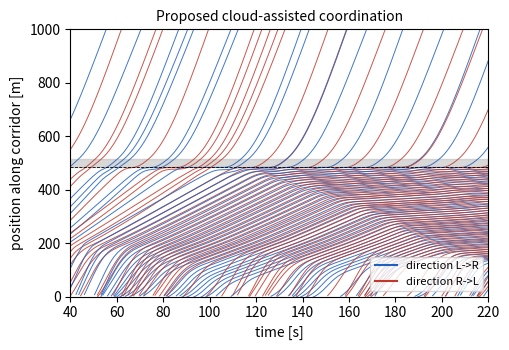
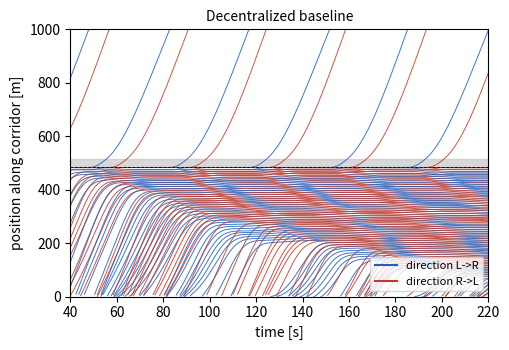
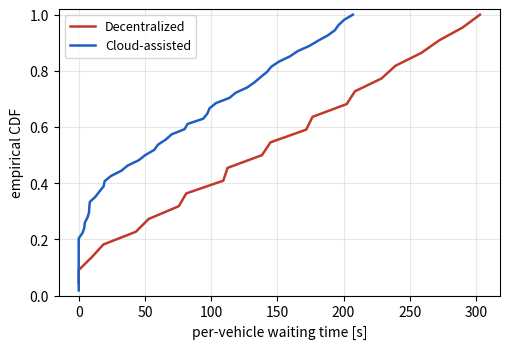
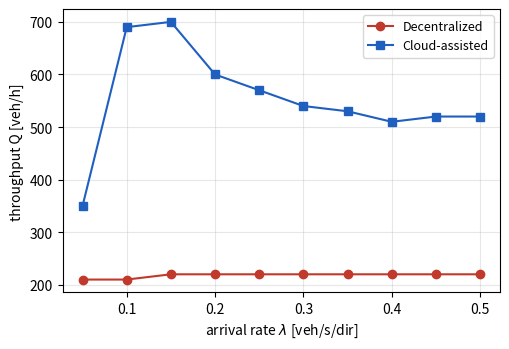
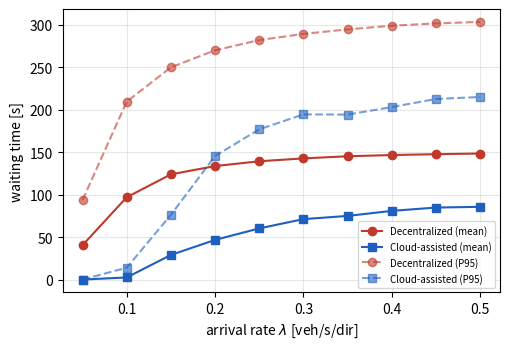

Write Python code to recreate these figures, in order.
#!/usr/bin/env python3
# -*- coding: utf-8 -*-
"""
Cloud-Assisted Intelligent Traffic Coordination for Obstacle Overtaking
=======================================================================
Microscopic simulator for a one-lane two-way road with a localized obstacle.

A localized obstacle blocks one travel direction over a short stretch (the
"shared section"). Vehicles from BOTH directions therefore contend for the same
piece of pavement at the obstacle: only one direction may occupy the shared
section at a time (same-direction vehicles may follow each other as a batch).

Two coordination policies are compared:
  * BASELINE   : decentralized, one vehicle at a time, right-of-way alternates
                 between directions (a best-case unsignalized bottleneck rule).
  * CLOUD      : centralized slot reservation + IDM-compliant target speed +
                 same-direction batching + fair alternation (the proposed method).

Longitudinal dynamics use the Intelligent Driver Model (IDM).

Outputs (written to ./out):
  fig_spacetime_cloud.pdf / .png   space-time diagram, proposed method
  fig_spacetime_base.pdf  / .png   space-time diagram, baseline
  fig_waiting_cdf.pdf     / .png   empirical CDF of per-vehicle waiting time
  fig_sweep_throughput.pdf/ .png   throughput vs arrival rate
  fig_sweep_waiting.pdf   / .png   mean & P95 waiting vs arrival rate
  results_table.csv                headline metrics at the representative point
  sweep.csv                        full density-sweep results

Run:  python cloud_overtaking_sim.py
Deps: numpy, matplotlib   (pip install numpy matplotlib)

Author: M. B. Hossain, O. Tayan, M. A. S. Kamal
"""

import os
import csv
import math
import numpy as np
import matplotlib
matplotlib.use("Agg")
import matplotlib.pyplot as plt

# ----------------------------------------------------------------------------
# Configuration
# ----------------------------------------------------------------------------
class Cfg:
    # Geometry [m]
    L          = 1000.0      # corridor length (each direction runs 0 -> L)
    L_o        = 30.0        # obstacle / shared-section length
    L_p        = 300.0       # precaution-zone length upstream of the section
    S_entry    = L/2 - L_o/2 # progress at which the shared section begins
    S_exit     = L/2 + L_o/2 # progress at which the shared section ends
    S_prec     = S_entry - L_p   # progress at which the precaution zone begins

    # IDM parameters
    v0         = 25.0        # desired free-flow velocity [m/s]
    T_head     = 1.5         # safe time headway [s]
    s0         = 2.0         # minimum bumper-to-bumper spacing [m]
    a_max      = 1.2         # maximum acceleration [m/s^2]
    b_comf     = 1.8         # comfortable deceleration [m/s^2]
    delta      = 4.0         # acceleration exponent
    v_sec      = 8.0         # speed limit while crossing the obstacle [m/s]

    # Heterogeneity
    len_min    = 4.0
    len_max    = 7.0
    v0_spread  = 3.0         # +/- perturbation on desired velocity [m/s]

    # Cloud coordinator
    g_opp      = 1.5         # safety gap between opposing batches [s]
    g_same     = 1.2         # headway between same-direction vehicles in section [s]
    v_min      = 5.0
    v_max      = 25.0
    max_batch  = 12.0        # max batch duration per direction (fairness cap) [s]

    # Fixed-time signal baseline (portable work-zone signal / flagger)
    sig_green  = 15.0        # green duration per direction [s]
    sig_clear  = 6.0         # all-red clearance between greens [s]

    # Simulation
    dt         = 0.2         # time step [s]
    T_warm     = 40.0        # warm-up (excluded from metrics) [s]
    T_sim      = 360.0       # measured horizon [s]
    v_wait_th  = 2.0         # speed below which a vehicle is "waiting" [m/s]
    seed       = 7


# ----------------------------------------------------------------------------
# Vehicle
# ----------------------------------------------------------------------------
class Veh:
    __slots__ = ("vid","d","length","v0i","s","v","t_in","t_out","wait",
                 "reserved","t_s","D","done","occupying","stops","stopped",
                 "Th","am","bc","vsec")
    def __init__(self, vid, d, length, v0i, t_in, Th=None, am=None, bc=None, vsec=None):
        self.vid = vid
        self.d   = d              # +1 (L->R) or -1 (R->L) -- both use progress s
        self.length = length
        self.v0i = v0i
        self.s   = 0.0
        self.v   = v0i
        self.t_in  = t_in
        self.t_out = None
        self.wait  = 0.0
        self.reserved = False     # cloud: slot assigned?
        self.t_s   = None         # cloud: reserved slot start time
        self.D     = None         # estimated crossing duration
        self.done  = False
        self.occupying = False    # currently inside the shared section?
        self.stops = 0            # number of full stops on the approach
        self.stopped = False      # hysteresis flag for stop counting
        self.Th = Th if Th is not None else Cfg.T_head
        self.am = am if am is not None else Cfg.a_max
        self.bc = bc if bc is not None else Cfg.b_comf
        self.vsec = vsec if vsec is not None else Cfg.v_sec


# ----------------------------------------------------------------------------
# IDM acceleration
# ----------------------------------------------------------------------------
def idm_accel(v, v0_eff, gap, dv, Th=None, am=None, bc=None):
    """IDM acceleration with optional per-vehicle parameters (default to Cfg)."""
    Th = Th if Th is not None else Cfg.T_head
    am = am if am is not None else Cfg.a_max
    bc = bc if bc is not None else Cfg.b_comf
    gap = max(gap, 0.1)
    s_star = (Cfg.s0 + max(0.0, v*Th + v*dv/(2*math.sqrt(am*bc))))
    free = 1.0 - (v/max(v0_eff,0.1))**Cfg.delta
    interact = (s_star/gap)**2
    a = am*(free - interact)
    return max(a, -2.5*bc)


# ----------------------------------------------------------------------------
# Cloud slot-reservation manager
# ----------------------------------------------------------------------------
class Cloud:
    """Maintains a chronological list of section-occupancy blocks.
    Each block = dict(dir, start, end, last_entry). Same-direction vehicles are
    appended to the current block as a batch (subject to max_batch); a switch of
    direction opens a new block after an opposing safety gap g_opp."""
    def __init__(self):
        self.blocks = []

    def reserve(self, d, r_i, D_i):
        b = self.blocks[-1] if self.blocks else None
        if (b is not None and b["dir"] == d
                and r_i <= b["end"] + Cfg.g_same
                and (b["end"] - b["start"]) < Cfg.max_batch):
            # join the current same-direction batch
            t_s = max(r_i, b["last_entry"] + Cfg.g_same)
            b["last_entry"] = t_s
            b["end"] = max(b["end"], t_s + D_i)
        else:
            prev_end = b["end"] if b is not None else 0.0
            gap = Cfg.g_opp if (b is not None and b["dir"] != d) else 0.0
            t_s = max(r_i, prev_end + gap)
            self.blocks.append(dict(dir=d, start=t_s, end=t_s + D_i, last_entry=t_s))
        return t_s


# ----------------------------------------------------------------------------
# Simulation core
# ----------------------------------------------------------------------------
def in_section(v):
    return Cfg.S_entry <= v.s <= Cfg.S_exit + v.length

def simulate(lam, policy, record_tracks=False, rng=None):
    """Run one simulation.
    lam    : arrival rate per direction [veh/s]
    policy : 'cloud' or 'base'
    returns dict of metrics (+ optional per-vehicle tracks for plotting)."""
    if rng is None:
        rng = np.random.default_rng(Cfg.seed)
    dt = Cfg.dt
    T_total = Cfg.T_warm + Cfg.T_sim
    n_steps = int(T_total/dt)

    # Poisson arrivals: next headway per direction.
    # `lam` may be a scalar (symmetric) or a dict {+1: ..., -1: ...} (asymmetric).
    lam_d = lam if isinstance(lam, dict) else {+1: lam, -1: lam}
    next_arr = {+1: rng.exponential(1.0/lam_d[+1]), -1: rng.exponential(1.0/lam_d[-1])}
    active = {+1: [], -1: []}
    finished = []
    tracks = {}                     # vid -> (list_t, list_s, dir)
    cloud = Cloud()
    vid_ctr = 0

    # baseline section state
    sec_owner = 0
    sec_count = 0
    last_served = -1                # for alternation
    claim = 0                       # direction that currently owns the bridge
    claim_vid = None                # the vehicle holding the claim

    for k in range(n_steps):
        t = k*dt

        # ---- spawn arrivals (safe insertion behind the queue tail) ---------
        # A new vehicle is placed at the origin, or, once the queue has reached
        # the origin, a minimum gap s0 behind the rear-most vehicle (the approach
        # extends upstream as a physical feeder queue) and at a speed no greater
        # than that vehicle's. This prevents the non-physical injection of a
        # vehicle onto already-occupied pavement under heavy demand.
        for d in (+1, -1):
            while t >= next_arr[d]:
                Th=am=bc=vsec=None
                if getattr(Cfg, "het_drivers", False):
                    Th = rng.uniform(1.0, 2.2)
                    if rng.random() < getattr(Cfg, "truck_frac", 0.0):
                        length = rng.uniform(10.0, 16.0); am = rng.uniform(0.5, 0.8)
                        bc = rng.uniform(1.2, 1.6); vsec = Cfg.v_sec*0.8
                        v0i = float(np.clip(Cfg.v0*0.8 + rng.uniform(-2,2), Cfg.v_min, Cfg.v_max))
                    else:
                        length = rng.uniform(Cfg.len_min, Cfg.len_max); am = rng.uniform(0.9, 1.6)
                        bc = rng.uniform(1.4, 2.4); vsec = Cfg.v_sec
                        v0i = float(np.clip(Cfg.v0 + rng.uniform(-Cfg.v0_spread, Cfg.v0_spread), Cfg.v_min, Cfg.v_max))
                else:
                    length = rng.uniform(Cfg.len_min, Cfg.len_max)
                    v0i = float(np.clip(Cfg.v0 + rng.uniform(-Cfg.v0_spread, Cfg.v0_spread),
                                        Cfg.v_min, Cfg.v_max))
                rear_veh = min(active[d], key=lambda x: x.s) if active[d] else None
                veh = Veh(vid_ctr, d, length, v0i, t, Th=Th, am=am, bc=bc, vsec=vsec)
                if rear_veh is not None:
                    veh.s = min(0.0, rear_veh.s - rear_veh.length - Cfg.s0)
                    veh.v = min(v0i, max(0.0, rear_veh.v))
                vid_ctr += 1
                active[d].append(veh)
                if record_tracks:
                    tracks[veh.vid] = ([], [], d)
                next_arr[d] += rng.exponential(1.0/lam_d[d])

        # ---- recompute section occupancy ----
        occ_dirs = set()
        sec_count = 0
        for d in (+1, -1):
            for v in active[d]:
                v.occupying = in_section(v)
                if v.occupying:
                    occ_dirs.add(d); sec_count += 1
        sec_owner = next(iter(occ_dirs)) if len(occ_dirs) == 1 else (0 if not occ_dirs else 99)

        # ---- per-direction control ----
        for d in (+1, -1):
            lane = sorted(active[d], key=lambda x: x.s, reverse=True)  # front first
            for idx, v in enumerate(lane):
                leader = lane[idx-1] if idx > 0 else None

                # ----- cloud: reserve a slot upon entering precaution zone -----
                if policy == "cloud" and (not v.reserved) and Cfg.S_prec <= v.s < Cfg.S_entry:
                    r_i = t + (Cfg.S_entry - v.s)/max(v.v, Cfg.v_min)
                    v.D = (Cfg.L_o + v.length)/v.vsec + Cfg.g_same
                    v.t_s = cloud.reserve(d, r_i, v.D)
                    v.reserved = True

                # ----- desired speed -----
                v0_eff = v.v0i
                if policy == "cloud" and v.reserved and v.s < Cfg.S_entry and v.t_s is not None:
                    dist = Cfg.S_entry - v.s
                    rem = v.t_s - t
                    if rem > 0.1:
                        v0_eff = float(np.clip(dist/rem, Cfg.v_min, Cfg.v_max))
                    else:
                        v0_eff = v.v0i
                if Cfg.S_entry - 5 <= v.s <= Cfg.S_exit:
                    v0_eff = min(v0_eff, Cfg.v_sec)

                # ----- gap to the (real) leader -----
                if leader is not None:
                    gap = leader.s - leader.length - v.s
                    dv = v.v - leader.v
                else:
                    gap = 1e6; dv = 0.0

                # ----- permission to enter the shared section -----
                allow_enter = True
                if v.s < Cfg.S_entry:
                    if policy == "base":
                        # One vehicle at a time. A direction CLAIMS the bridge
                        # the moment it is granted (like a one-lane bridge), so
                        # the opposing stream cannot be granted during approach.
                        front = (idx == 0)
                        if claim == 0:
                            opp_waiting = any(
                                (Cfg.S_prec <= vv.s < Cfg.S_entry) for vv in active[-d])
                            my_turn = (last_served != d) or (not opp_waiting)
                            grant = front and my_turn
                            if grant:
                                claim = d; claim_vid = v.vid
                                allow_enter = True
                            else:
                                allow_enter = False
                        else:
                            allow_enter = (claim == d and v.vid == claim_vid)
                    elif policy == "signal":
                        # Fixed-time signal: green alternates between directions
                        # with an all-red clearance so the section drains before
                        # the opposing green. Vehicles flow as a batch during
                        # green but STOP at red (no en-route speed shaping).
                        period = 2.0*(Cfg.sig_green + Cfg.sig_clear)
                        ph = t % period
                        if ph < Cfg.sig_green:
                            green_dir = +1
                        elif (Cfg.sig_green + Cfg.sig_clear) <= ph < (2*Cfg.sig_green + Cfg.sig_clear):
                            green_dir = -1
                        else:
                            green_dir = 0
                        opp_in = (len(occ_dirs) == 1 and (sec_owner == -d))
                        allow_enter = (green_dir == d) and (not opp_in)
                    else:  # cloud
                        opp_in = (len(occ_dirs) == 1 and (sec_owner == -d))
                        allow_enter = (t >= (v.t_s or t)) and (not opp_in)

                # virtual stop-line leader at S_entry if not allowed to enter
                if (not allow_enter) and v.s < Cfg.S_entry:
                    sl_gap = Cfg.S_entry - v.s
                    if sl_gap < gap:
                        gap = sl_gap; dv = v.v

                # ----- integrate IDM -----
                a = idm_accel(v.v, v0_eff, gap, dv, v.Th, v.am, v.bc)
                v.v = max(0.0, v.v + a*dt)
                s_prev = v.s
                v.s += v.v*dt
                if leader is not None:                 # hard no-overlap guard
                    _rear = leader.s - leader.length
                    if v.s > _rear:
                        v.s = _rear; v.v = min(v.v, leader.v)

                # count full stops on the approach (with hysteresis)
                if v.s < Cfg.S_exit:
                    if v.v < 0.3 and not v.stopped:
                        v.stops += 1; v.stopped = True
                    elif v.v > 1.0:
                        v.stopped = False

                # baseline: release the bridge claim once the holder has cleared
                if policy == "base" and v.vid == claim_vid:
                    if v.s > Cfg.S_exit + v.length:
                        claim = 0; claim_vid = None; last_served = d

                # ----- waiting time (after warm-up only) -----
                if t >= Cfg.T_warm and v.v < Cfg.v_wait_th and v.s < Cfg.S_exit:
                    v.wait += dt

                if record_tracks and (k % 2 == 0):
                    tracks[v.vid][0].append(t); tracks[v.vid][1].append(v.s)

                # ----- completion -----
                if v.s >= Cfg.L and not v.done:
                    v.done = True
                    v.t_out = t

        # ---- retire finished vehicles ----
        for d in (+1, -1):
            keep = []
            for v in active[d]:
                if v.done:
                    finished.append(v)
                else:
                    keep.append(v)
            active[d] = keep

    # ---- metrics (departure-based flow over the measurement window) ----
    T_total = Cfg.T_warm + Cfg.T_sim
    meas = [v for v in finished
            if v.t_out is not None and Cfg.T_warm <= v.t_out <= T_total]
    waits = np.array([v.wait for v in meas]) if meas else np.array([0.0])
    travels = np.array([v.t_out - v.t_in for v in meas]) if meas else np.array([0.0])
    stops = np.array([v.stops for v in meas]) if meas else np.array([0.0])
    Q = len(meas)/Cfg.T_sim*3600.0
    # per-direction metrics (for fairness analysis)
    meas_pos = [v for v in meas if v.d == +1]
    meas_neg = [v for v in meas if v.d == -1]
    wpos = float(np.mean([v.wait for v in meas_pos])) if meas_pos else 0.0
    wneg = float(np.mean([v.wait for v in meas_neg])) if meas_neg else 0.0
    Qpos = len(meas_pos)/Cfg.T_sim*3600.0
    Qneg = len(meas_neg)/Cfg.T_sim*3600.0
    res = dict(
        wait_pos=wpos, wait_neg=wneg, Q_pos=Qpos, Q_neg=Qneg,
        n_pos=len(meas_pos), n_neg=len(meas_neg),
        lam=lam, policy=policy, n=len(meas),
        Q=Q,
        wait_mean=float(np.mean(waits)),
        wait_p95=float(np.percentile(waits, 95)),
        travel_mean=float(np.mean(travels)),
        stops_mean=float(np.mean(stops)),
        waits=waits,
    )
    if record_tracks:
        res["tracks"] = tracks
    return res


# ----------------------------------------------------------------------------
# Plotting helpers
# ----------------------------------------------------------------------------
def _spacetime(tracks, title, fname, t0=Cfg.T_warm, t1=Cfg.T_warm+180):
    fig, ax = plt.subplots(figsize=(5.2, 3.6))
    for vid,(ts,ss,d) in tracks.items():
        if not ts: continue
        ts = np.array(ts); ss = np.array(ss)
        m = (ts >= t0) & (ts <= t1)
        if m.sum() < 2: continue
        c = "#1f5fbf" if d == +1 else "#c0392b"
        ax.plot(ts[m], ss[m], color=c, lw=0.7, alpha=0.85)
    ax.axhspan(Cfg.S_entry, Cfg.S_exit, color="0.75", alpha=0.6, zorder=0)
    ax.axhline(Cfg.S_entry, color="k", ls="--", lw=0.6)
    ax.set_xlim(t0, t1); ax.set_ylim(0, Cfg.L)
    ax.set_xlabel("time [s]"); ax.set_ylabel("position along corridor [m]")
    ax.set_title(title, fontsize=10)
    from matplotlib.lines import Line2D
    ax.legend([Line2D([0],[0],color="#1f5fbf"),Line2D([0],[0],color="#c0392b")],
              ["direction L->R","direction R->L"], fontsize=8, loc="lower right")
    fig.tight_layout()
    for ext in ("pdf","png"):
        fig.savefig(f"out/{fname}.{ext}", dpi=160)
    plt.close(fig)


def main():
    os.makedirs("out", exist_ok=True)
    lam_rep = 0.30   # representative arrival rate [veh/s/direction]

    print("Running representative scenario (lambda = %.2f veh/s/dir)..." % lam_rep)
    r_cloud = simulate(lam_rep, "cloud", record_tracks=True,
                       rng=np.random.default_rng(Cfg.seed))
    r_base  = simulate(lam_rep, "base",  record_tracks=True,
                       rng=np.random.default_rng(Cfg.seed))

    _spacetime(r_cloud["tracks"], "Proposed cloud-assisted coordination",
               "fig_spacetime_cloud")
    _spacetime(r_base["tracks"],  "Decentralized baseline",
               "fig_spacetime_base")

    # waiting-time CDF
    fig, ax = plt.subplots(figsize=(5.2, 3.6))
    for r,lab,c in ((r_base,"Decentralized","#c0392b"),
                    (r_cloud,"Cloud-assisted","#1f5fbf")):
        w = np.sort(r["waits"]); y = np.arange(1,len(w)+1)/len(w)
        ax.plot(w, y, color=c, lw=1.8, label=lab)
    ax.set_xlabel("per-vehicle waiting time [s]"); ax.set_ylabel("empirical CDF")
    ax.set_ylim(0,1.02); ax.legend(fontsize=9); ax.grid(alpha=0.3)
    fig.tight_layout()
    for ext in ("pdf","png"): fig.savefig(f"out/fig_waiting_cdf.{ext}", dpi=160)
    plt.close(fig)

    # density sweep
    lams = [0.05,0.10,0.15,0.20,0.25,0.30,0.35,0.40,0.45,0.50]
    sweep = {"cloud":[], "base":[]}
    print("Density sweep...")
    for lam in lams:
        for pol in ("cloud","base"):
            r = simulate(lam, pol, rng=np.random.default_rng(Cfg.seed))
            sweep[pol].append(r)
            print(f"  lam={lam:.2f} {pol:5s}  Q={r['Q']:6.0f}  "
                  f"Wmean={r['wait_mean']:5.1f}  P95={r['wait_p95']:5.1f}  "
                  f"Tt={r['travel_mean']:5.1f}")

    fig, ax = plt.subplots(figsize=(5.2,3.6))
    ax.plot(lams,[r["Q"] for r in sweep["base"]], "o-", color="#c0392b", label="Decentralized")
    ax.plot(lams,[r["Q"] for r in sweep["cloud"]],"s-", color="#1f5fbf", label="Cloud-assisted")
    ax.set_xlabel("arrival rate $\\lambda$ [veh/s/dir]"); ax.set_ylabel("throughput Q [veh/h]")
    ax.legend(fontsize=9); ax.grid(alpha=0.3); fig.tight_layout()
    for ext in ("pdf","png"): fig.savefig(f"out/fig_sweep_throughput.{ext}", dpi=160)
    plt.close(fig)

    fig, ax = plt.subplots(figsize=(5.2,3.6))
    ax.plot(lams,[r["wait_mean"] for r in sweep["base"]], "o-", color="#c0392b", label="Decentralized (mean)")
    ax.plot(lams,[r["wait_mean"] for r in sweep["cloud"]],"s-", color="#1f5fbf", label="Cloud-assisted (mean)")
    ax.plot(lams,[r["wait_p95"]  for r in sweep["base"]], "o--", color="#c0392b", alpha=0.6, label="Decentralized (P95)")
    ax.plot(lams,[r["wait_p95"]  for r in sweep["cloud"]],"s--", color="#1f5fbf", alpha=0.6, label="Cloud-assisted (P95)")
    ax.set_xlabel("arrival rate $\\lambda$ [veh/s/dir]"); ax.set_ylabel("waiting time [s]")
    ax.legend(fontsize=7); ax.grid(alpha=0.3); fig.tight_layout()
    for ext in ("pdf","png"): fig.savefig(f"out/fig_sweep_waiting.{ext}", dpi=160)
    plt.close(fig)

    # CSVs
    with open("out/sweep.csv","w",newline="") as f:
        w = csv.writer(f); w.writerow(["lambda","policy","n","Q_vehph","wait_mean_s","wait_p95_s","travel_mean_s"])
        for pol in ("base","cloud"):
            for r in sweep[pol]:
                w.writerow([r["lam"],pol,r["n"],f"{r['Q']:.1f}",f"{r['wait_mean']:.2f}",
                            f"{r['wait_p95']:.2f}",f"{r['travel_mean']:.2f}"])

    cb = next(r for r in sweep["base"]  if abs(r["lam"]-lam_rep)<1e-9)
    cc = next(r for r in sweep["cloud"] if abs(r["lam"]-lam_rep)<1e-9)
    with open("out/results_table.csv","w",newline="") as f:
        w = csv.writer(f)
        w.writerow(["Metric","Decentralized","Cloud-Assisted"])
        w.writerow(["Throughput Q [veh/h]", f"{cb['Q']:.0f}", f"{cc['Q']:.0f}"])
        w.writerow(["Average waiting Wbar [s]", f"{cb['wait_mean']:.1f}", f"{cc['wait_mean']:.1f}"])
        w.writerow(["P95 waiting W95 [s]", f"{cb['wait_p95']:.1f}", f"{cc['wait_p95']:.1f}"])
        w.writerow(["Average travel time Tt [s]", f"{cb['travel_mean']:.1f}", f"{cc['travel_mean']:.1f}"])

    print("\n=== Representative scenario (lambda = %.2f) ===" % lam_rep)
    print(f"{'Metric':28s}{'Decentralized':>15s}{'Cloud-Assisted':>16s}")
    print(f"{'Throughput Q [veh/h]':28s}{cb['Q']:>15.0f}{cc['Q']:>16.0f}")
    print(f"{'Avg waiting Wbar [s]':28s}{cb['wait_mean']:>15.1f}{cc['wait_mean']:>16.1f}")
    print(f"{'P95 waiting W95 [s]':28s}{cb['wait_p95']:>15.1f}{cc['wait_p95']:>16.1f}")
    print(f"{'Avg travel time Tt [s]':28s}{cb['travel_mean']:>15.1f}{cc['travel_mean']:>16.1f}")
    print("\nFigures and CSVs written to ./out/")


if __name__ == "__main__":
    main()
